Run: headless pygame with SDL's dummy video driver; simulated clock (each Clock.tick advances the game by its frame time, no real sleeping); random seed 0; keys injected as events and as key.get_pressed() state; no mouse input.
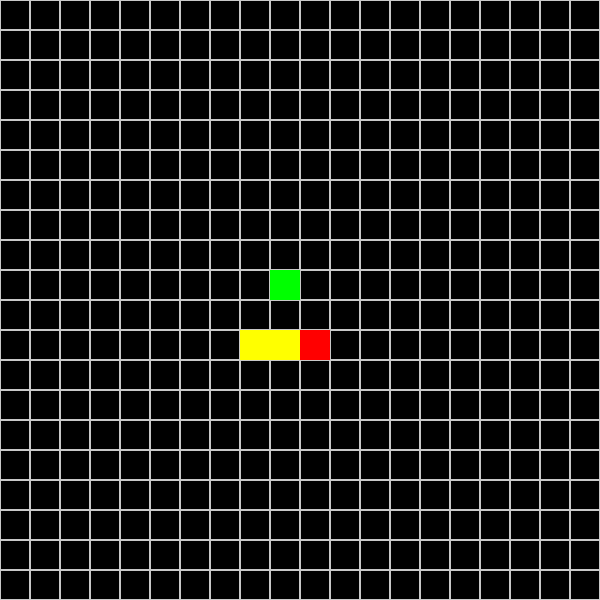
Frame 1 of 4 · flips 1–60 · no input
Frame 2 of 4 · flips 61–180 · tapped SPACE, RETURN · held RIGHT (→), D · screen unchanged from frame 1, image omitted
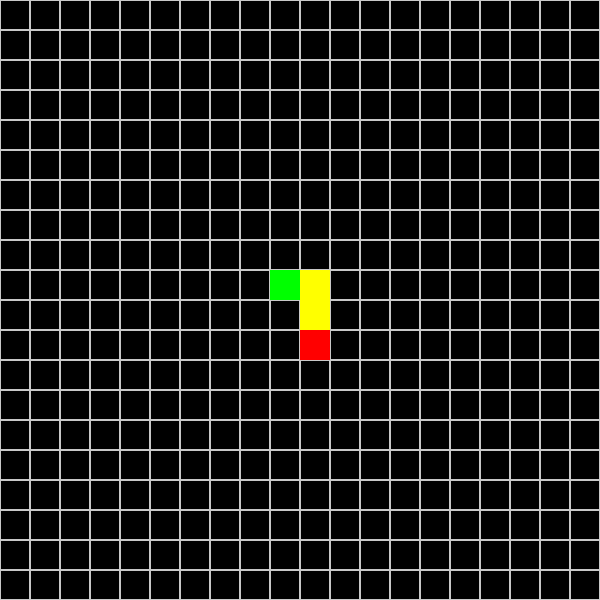
Frame 3 of 4 · flips 181–300 · held DOWN (↓), S
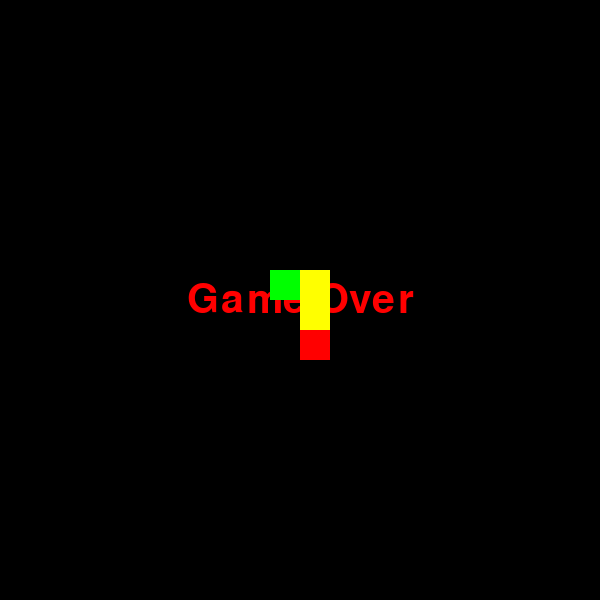
Frame 4 of 4 · flips 301–420 · held LEFT (←), A, UP (↑), W

The pygame program that drew these frames:

import pygame
import random

pygame.init()

WIDTH = 600
HEIGHT = 600

colorWHITE = (255, 255, 255)
colorGRAY = (200, 200, 200)
colorBLACK = (0, 0, 0)
colorRED = (255, 0, 0)
colorGREEN = (0, 255, 0)    
colorBLUE = (0, 0, 255)
colorYELLOW = (255, 255, 0)

screen = pygame.display.set_mode((WIDTH, HEIGHT))
game_over = pygame.font.SysFont("Verdana", 60).render("Game Over", True, "red")

CELL = 30

def draw_grid():
    for i in range(HEIGHT // CELL):
        for j in range(WIDTH // CELL):
            pygame.draw.rect(screen, colorGRAY, (i * CELL, j * CELL, CELL, CELL), 1)

class Point:
    def __init__(self, x, y):
        self.x = x
        self.y = y

class Snake:
    def __init__(self):
        self.body = [Point(10, 11), Point(10, 12), Point(10, 13)]
        self.dx = 1
        self.dy = 0
        self.growing = False

    def move(self):
        new_head = Point(self.body[0].x + self.dx, self.body[0].y + self.dy)
        if new_head.x > WIDTH // CELL - 1:
            new_head.x = 0
        if new_head.x < 0:
            new_head.x = WIDTH // CELL - 1
        if new_head.y > HEIGHT // CELL - 1:
            new_head.y = 0
        if new_head.y < 0:
            new_head.y = HEIGHT // CELL - 1

        if any(new_head.x == segment.x and new_head.y == segment.y for segment in self.body):
            return False

        self.body.insert(0, new_head)

        if not self.growing:
            self.body.pop()
        else:
            self.growing = False

        return True

    def draw(self):
        pygame.draw.rect(screen, colorRED, (self.body[0].x * CELL, self.body[0].y * CELL, CELL, CELL))
        for segment in self.body[1:]:
            pygame.draw.rect(screen, colorYELLOW, (segment.x * CELL, segment.y * CELL, CELL, CELL))

    def check_collision(self, food):
        if self.body[0].x == food.pos.x and self.body[0].y == food.pos.y:
            self.growing = True
            food.generate_random_pos()

class Food:
    def __init__(self):
        self.pos = Point(9, 9)

    def draw(self):
        pygame.draw.rect(screen, colorGREEN, (self.pos.x * CELL, self.pos.y * CELL, CELL, CELL))

    def generate_random_pos(self):
        self.pos.x = random.randint(0, WIDTH // CELL - 1)
        self.pos.y = random.randint(0, HEIGHT // CELL - 1)

FPS = 5
clock = pygame.time.Clock()

food = Food()
snake = Snake()

running = True
while running:
    for event in pygame.event.get():
        if event.type == pygame.QUIT:
            running = False
        if event.type == pygame.KEYDOWN:
            if event.key == pygame.K_RIGHT and snake.dx == 0:
                snake.dx = 1
                snake.dy = 0
            elif event.key == pygame.K_LEFT and snake.dx == 0:
                snake.dx = -1
                snake.dy = 0
            elif event.key == pygame.K_DOWN and snake.dy == 0:
                snake.dx = 0
                snake.dy = 1
            elif event.key == pygame.K_UP and snake.dy == 0:
                snake.dx = 0
                snake.dy = -1

    screen.fill(colorBLACK)
    draw_grid()

    if not snake.move():
        screen.fill(colorBLACK)
        center_rect = game_over.get_rect(center=(WIDTH // 2, HEIGHT // 2))
        screen.blit(game_over, center_rect)
        pygame.display.flip()
        pygame.time.delay(2000)
        running = False

    snake.check_collision(food)
    snake.draw()
    food.draw()

    pygame.display.flip()
    clock.tick(FPS)

pygame.quit()
